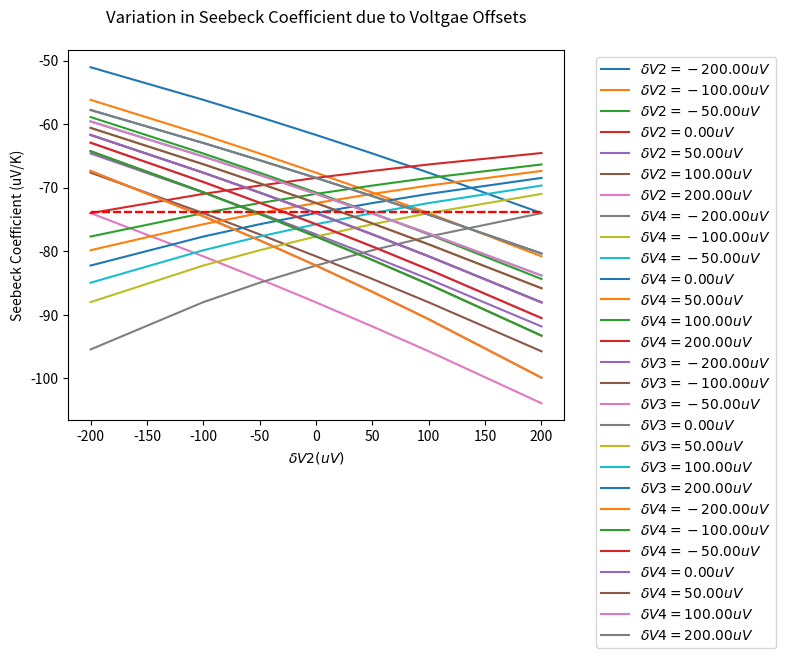

Generate this figure with matplotlib:
# -*- coding: utf-8 -*-
"""
Created on Tue Oct 12 21:15:09 2021

[redacted]
"""
import matplotlib.pyplot as plt
import math

# functions ----------------------------------------
def temp_to_voltage(temp_in, T_ref): 
    # convert temperature (C) to EMF (mV) type T thermocouple
    # only for -270C <= temp_in <= 400C
    emf_pre = 0 # preliminary voltage before subtracting out emf_ref
    for ind in range(len(b[temp_in>0])):
        emf_pre += b[temp_in>0][ind]*(temp_in**ind)
    emf_ref = 0
    for ind in range(len(b[T_ref>0])):
        emf_ref += b[T_ref>0][ind]*(T_ref**ind)
    return emf_pre - emf_ref # returns emf in millivolts (mV)

def voltage_to_temp(emf_measured, T_ref):
    # convert EMF (mV) to temperature (C) for type T thermocouple
    # only for -5.603mV <= emf_measured <= 20.872mV
    temp_out = 0
    emf_ref = 0 # compute EMF for reference temperature using polynomial
    for ind in range(len(b[T_ref>0])):
        emf_ref += b[T_ref>0][ind]*(T_ref**ind)
    final_emf = emf_measured + emf_ref
    for ind in range(len(c[final_emf>0])):
        temp_out += c[final_emf>0][ind]*(final_emf**ind)
    return temp_out # returns temperature in Celsius (C)

def round_and_print(message, list_in, digits):
    print(message)
    list_to_print = [round(item, digits) for item in list_in]
    print(list_to_print)
    print('')
    
def kelvin_to_celsius(kelv_in):
    return kelv_in - 273.15

def calculate_trendline(x_vals, y_vals):

    if len(x_vals) != len(y_vals):
        print("Trendline failed: lists must have equal length")
        return None
    
    mean_x = sum(x_vals) / len(x_vals)
    mean_y = sum(y_vals) / len(y_vals)
    
    variations_x = [(xi-mean_x)**2 for xi in x_vals]
    variations_y = [(yi-mean_y)**2 for yi in y_vals]
    
    # Standard Deviations for x and y
    sdev_x = math.sqrt(sum(variations_x)/len(x_vals))
    sdev_y = math.sqrt(sum(variations_y)/len(y_vals))
    
    correlation = 0
    for ind in range(len(x_vals)):
        correlation += (x_vals[ind] - mean_x)*(y_vals[ind] - mean_y)
    correlation /= math.sqrt(sum(variations_x))
    correlation /= math.sqrt(sum(variations_y))
    
    trend_slope = correlation * (sdev_y/sdev_x)
    trend_intercept = mean_y - (trend_slope * mean_x)
    trend_y_vals = [trend_slope*xval + trend_intercept for xval in x_vals]
        
    # print("\nTrendline slope: %f" % (trend_slope))
    # print("Trendline intercept: %f" % (trend_intercept))   
    # print("Correlation coefficient: %f" % (correlation)) 

    return {'slope':trend_slope, 
            'intercept':trend_intercept, 
            'trendline':trend_y_vals}

def Seebeck_Cu(T):
# T must be in kelvin: Seebeck coeff [uV/K]
    exp_term = math.exp(-1*T/93)
    rational_fraction = 0.442/(1+(T/172.4)**3)
    s_cu = 0.041*T*( exp_term + 0.123 -  rational_fraction) + 0.804
    return s_cu

def Seebeck_SRM3451(T):
# Standard Reference Material (SRM) 3451 = Bi2Te3+x
# NIST provided Seebeck coefficients for SRM3451
# T must be in KELVIN: Seebeck coeff [uV/K]
    A = 295 # entral temp (room temp) K    
    S_A = -230.03 # µV/K
    a = -2.2040e-1 # coefficients
    b = 3.9706e-3
    c = 7.2922e-6 
    d = -1.0864e-9     
    term1 = a*T*(1-(A/T))
    term2 = b*T**2*(1-(A/T))**2
    term3 = c*T**3*(1-(A/T))**3
    term4 = d*T**4*(1-(A/T))**4
    return S_A + term1 + term2 + term3 + term4
    
def Seebeck_constantan(T): # units of T: K
    # get the Seebeck coefficent of Constantan
    # first get Seebeck coefficient for Copper/Constantan T-type thermocouple
    # MUST BE FOR 73.15 K < T < 673.15 K
    S_Cu_Con = 4.37184 + 0.1676*T - (1.84371e-4)*T**2 \
        + (1.2244e-7)*T**3 - (4.47618e-11)*T**4
    # subtract Cu/Con Seebeck value from copper Seebeck to get Con Seebeck
    return Seebeck_Cu(T) - S_Cu_Con

def seebeck_measurement(Thots_C, Tcolds_C, offs, plot=False):
    # offs: a list of 5 offsets, first term must be zero
        # index of offs corresponds to offset location 
    # use conversion polynomials to get delta V values
    delta_V12_true = [temp_to_voltage(temp, T_ref_C) for temp in Thots_C] # mV
    delta_V34_true = [temp_to_voltage(temp, T_ref_C) for temp in Tcolds_C] # mV
    # add simulated voltage offsets, convert to mV
    delta_V12_meas = [volt + offs[1]/1000 + offs[2]/1000 for volt in delta_V12_true]
    delta_V34_meas = [volt + offs[3]/1000 + offs[4]/1000 for volt in delta_V34_true]
    # round_and_print("Voltage across hot thermocouple: ", delta_V12_true, 7)
    # round_and_print("Voltage across cold thermocouple: ", delta_V34_true, 7)
    
    # use polynomials to return to temperatures
    offs_Thots_C = [voltage_to_temp(volt, T_ref_C) for volt in delta_V12_meas]
    offs_Tcolds_C = [voltage_to_temp(volt, T_ref_C) for volt in delta_V34_meas]
    # round_and_print("Offset hot temperatures (C): ", offs_Thots_C, 7)
    # round_and_print("Offset cold temperatures(C): ", offs_Tcolds_C, 7)
    # new_dT is the same in both Kelvin and Celsius
    new_dT = [offs_Thots_C[ind]-offs_Tcolds_C[ind] for \
              ind in range(len(offs_Thots_C))]
        
    S_Cu = round(Seebeck_Cu(T_ref_K), 3) # units: uV/K
    S_Con = round(Seebeck_constantan(T_ref_K), 3) # units: uV/K
    true_deltaV13 = [-1*(Seebeck_SRM3451(T_ref_K) - S_Con)*delta_T for \
                     delta_T in dT_true]
    true_deltaV24 = [-1*(Seebeck_SRM3451(T_ref_K) - S_Cu)*delta_T for \
                     delta_T in dT_true]
    # note: true_deltaV is in uV
    # introduce voltage offset for true_deltaV lists, convert to mV
    meas_deltaV13 = [volt + offs[1]/1000 + offs[3]/1000 for volt in true_deltaV13]
    meas_deltaV24 = [volt + offs[2]/1000 + offs[4]/1000 for volt in true_deltaV24]
    meas_deltaV = [meas_deltaV24, meas_deltaV13]
    use_top_13_wires = False # choose between deltaV13 or deltaV24 for Seebeck voltage
    
    # get a dictionary with slope, intercept, and trendline y values
    trend_info = calculate_trendline(new_dT, meas_deltaV[use_top_13_wires])
    
    if plot:
        plt.plot(new_dT, meas_deltaV[use_top_13_wires], 'r.', 
                 new_dT, trend_info['trendline'], 'b')
        plt.title('Thermoelectric Votlage Produced by Seebeck Effect in Bi₂Te₃₊ₓ', 
                  pad=20)
        plt.xlabel('Temperature Difference (K)')
        plt.ylabel('Thermoelectric Voltage (uV)')
        plt.show()
        
    # is this correct? :
    S_sample = -1*trend_info['slope'] + [S_Cu, S_Con][use_top_13_wires] # need to add S_const
    # print("\nFinal Seebeck Coefficient of the Sample: ")
    # print(round(S_sample, 9))
    
    # print("\nDifferences between original and new temps (C): ")
    # print("hot: ")
    # print([Thots_C[i]-offs_Thots_C[i] for i in range(len(offs_Thots_C))])
    # print("cold: ")
    # print([Tcolds_C[i]-offs_Tcolds_C[i] for i in range(len(offs_Tcolds_C))])

    return S_sample

# main script ---------------------------------------

# dQ/dT_true = P = kA(dT_true/dx) = power delivered to the sample
powers = [0, 1e-3, 2e-3, 3e-3, 4e-3, 5e-3, \
          6e-3, 7e-3, 8e-3, 9e-3, 10e-3] # units: W eventually test 100 values here
round_and_print("Input power values (W): ", powers, 7)
kappa = 2.0 # units: W/(m*K)  thermal conductivity kappa for Bi2Te3
area = 0.002**2 # units: m^2  2mm x 2mm cross sectional area 
# location of hot and cold thermocoulpe probe points
x_cold = 0.001667 # 1.67mm, or sample length / 3
dx = 0.001667 # 1.67mm  length difference between each thermocouple probe point
x_hot = x_cold + dx # 2*1.67mm
# difference in temperature between each thermocouple (delta T)
dT_true = [(pwr * dx)/(kappa * area) for pwr in powers] #units: K
# derivative of T with respect to x is 
    # dT_true/dx (slope)  T(x) = (dT_true/dx)x + T_ref_K
# reference temperature at the base of the sample
T_ref_K = 80 # units: K
# get hot and cold temperatures and convert to celsius
Thots = [(delta_T/dx)*x_hot + T_ref_K for delta_T in dT_true]
Tcolds = [(delta_T/dx)*x_cold + T_ref_K for delta_T in dT_true] 
Thots_C = [kelvin_to_celsius(temp) for temp in Thots]
Tcolds_C = [kelvin_to_celsius(temp) for temp in Tcolds] 
T_ref_C = kelvin_to_celsius(T_ref_K) # reference temperature in celsius
# create offsets in uV
# offset_list1 = [-200, -100, -50,-20,-10,-5,-2,-1,-0.5,-0.2,-0.1,-0.05,-0.02,-0.01, 
#          0, 0.01, 0.02, 0.05, 0.1, 0.2, 0.5, 1, 2, 5, 10, 20, 50, 100, 200]
offset_list1 = [-200, -100, -50, 0, 50, 100, 200]
offset_list2 = offset_list1 
offset_list3 = offset_list1
offset_list4 = offset_list1
ind_zero = len(offset_list1)//2 # get index of zero offset (center of list) 

# round_and_print("Initial hot temperatures (Thot C): ", Thots_C, 7)
# round_and_print("Initial cold temperatures(Tcold C): ", Tcolds_C, 7)

# coefficients for EMF as a function of temperature b0-b14 (-270C<=T<=0C)
b_neg = [0.0,
0.387481063640e-1,
0.441944343470e-4,
0.118443231050e-6,
0.200329735540e-7,
0.901380195590e-9,
0.226511565930e-10,
0.360711542050e-12,
0.384939398830e-14,
0.282135219250e-16,
0.142515947790e-18,
0.487686622860e-21,
0.107955392700e-23,
0.139450270620e-26,
0.797951539270e-30]
# coefficients for temp to voltage for positive temp (0C<=T<=400C)
b_pos = [0.0,
0.387481063640e-1,
0.332922278800e-4,
0.206182434040e-6,
-0.218822568460e-8,
0.109968809280e-10,
-0.308157587720e-13,
0.454791352900e-16,
-0.275129016730e-19]
b = [b_neg, b_pos] # b[1] gives positive polynomial, b[0] gives negative
# coefficients for temperature as a function of EMF c0-7 (-200C<=T<=0C)
c_neg = [0.0,
2.5949192e1,
-2.1316967e-1,
7.9018692e-1,
4.2527777e-1,
1.3304473e-1,
2.0241446e-2,
1.2668171e-3] 
# coefficients for voltage to temp for positive temp/voltage (0C<=T<=400C)
c_pos = [0.0,
2.592800e1,
-7.602961e-1,
4.637791e-2,
-2.165394e-3,
6.048144e-5,
-7.293422e-7]
c = [c_neg, c_pos] # c[1] gives positive polynomial, c[0] gives negative



offs_inputs = [0, 0, 0, 0, 0]
# for plotting true value
true_seebeck = [Seebeck_SRM3451(T_ref_K)] * len(offset_list1)

# hold offsets 3 and 4 constant while varying 1 and 2
for ind in range(len(offset_list2)):
    s_coeffs = []
    offs_inputs[2] = offset_list2[ind]
    for offset1 in offset_list1:
        offs_inputs[1] = offset1
        s_coeffs.append(seebeck_measurement(Thots_C, Tcolds_C, offs_inputs))
    
    # plt.plot(offset_list1, s_coeffs, color=(ind/len(offset_list2),
    #                                  ind*0.5/len(offset_list2),
    #                                  ind*0.1/len(offset_list2)))
    plt.plot(offset_list1, s_coeffs, 
             label=r'$\delta V2=%.2f uV$' % (round(offs_inputs[2], 2)))
    

plt.plot(offset_list1, true_seebeck, 'r--')
plt.title('Variation in Seebeck Coefficient due to Offsets in the Hot Thermocouple', pad=20)
plt.xlabel(r'$\delta V1 (uV)$')
plt.ylabel('Seebeck Coefficient (uV/K)')
plt.legend(bbox_to_anchor=(1.05,1))
# plt.autoscale(enable=False, axis='y')
plt.grid()
plt.show()



# hold offsets 1 and 2 constant while varying 3 and 4
offs_inputs = [0, 0, 0, 0, 0]
for ind in range(len(offset_list4)):
    s_coeffs = []
    offs_inputs[4] = offset_list4[ind]
    for offset3 in offset_list3:
        offs_inputs[3] = offset3
        s_coeffs.append(seebeck_measurement(Thots_C, Tcolds_C, offs_inputs))
    
    # plt.plot(offset_list3, s_coeffs, color=(ind/len(offset_list4),
    #                                  ind*0.5/len(offset_list4),
    #                                  ind*0.1/len(offset_list4)))
    plt.plot(offset_list3, s_coeffs, 
             label=r'$\delta V4=%.2f uV$' % (round(offs_inputs[4], 2)))
    
plt.plot(offset_list1, true_seebeck, 'r--')
plt.title('Variation in Seebeck Coefficient due to Offsets in the Cold Thermocouple', pad=20)
plt.xlabel(r'$\delta V3 (uV)$')
plt.ylabel('Seebeck Coefficient (uV/K)')
plt.legend(bbox_to_anchor=(1.05,1))
# plt.autoscale(enable=False, axis='y')
plt.grid()
plt.show()



# hold offsets 2 and 4 constant while varying 1 and 3
offs_inputs = [0, 0, 0, 0, 0]
for ind in range(len(offset_list3)):
    s_coeffs = []
    offs_inputs[3] = offset_list3[ind]
    for offset1 in offset_list1:
        offs_inputs[1] = offset1
        s_coeffs.append(seebeck_measurement(Thots_C, Tcolds_C, offs_inputs))
    
    # plt.plot(offset_list1, s_coeffs, color=(ind/len(offset_list3),
    #                                  ind*0.5/len(offset_list3),
    #                                  ind*0.1/len(offset_list3)))
    plt.plot(offset_list1, s_coeffs, 
             label=r'$\delta V3=%.2f uV$' % (round(offs_inputs[3], 2)))
    
plt.plot(offset_list1, true_seebeck, 'r--')
plt.title('Variation in Seebeck Coefficient due to Voltgae Offsets', pad=20)
plt.xlabel(r'$\delta V1 (uV)$')
plt.ylabel('Seebeck Coefficient (uV/K)')
plt.legend(bbox_to_anchor=(1.05,1))
# plt.autoscale(enable=False, axis='y')
plt.grid()
plt.show()


# hold offsets 1 and 3 constant while varying 2 and 4
offs_inputs = [0, 0, 0, 0, 0]
for ind in range(len(offset_list4)):
    s_coeffs = []
    offs_inputs[4] = offset_list4[ind]
    for offset2 in offset_list2:
        offs_inputs[2] = offset2
        s_coeffs.append(seebeck_measurement(Thots_C, Tcolds_C, offs_inputs))
    
    # plt.plot(offset_list1, s_coeffs, color=(ind/len(offset_list3),
    #                                  ind*0.5/len(offset_list3),
    #                                  ind*0.1/len(offset_list3)))
    plt.plot(offset_list2, s_coeffs, 
             label=r'$\delta V4=%.2f uV$' % (round(offs_inputs[4], 2)))
    
plt.plot(offset_list2, true_seebeck, 'r--')
plt.title('Variation in Seebeck Coefficient due to Voltgae Offsets', pad=20)
plt.xlabel(r'$\delta V2 (uV)$')
plt.ylabel('Seebeck Coefficient (uV/K)')
plt.legend(bbox_to_anchor=(1.05,1))
# plt.autoscale(enable=False, axis='y')
plt.grid()
plt.show()












